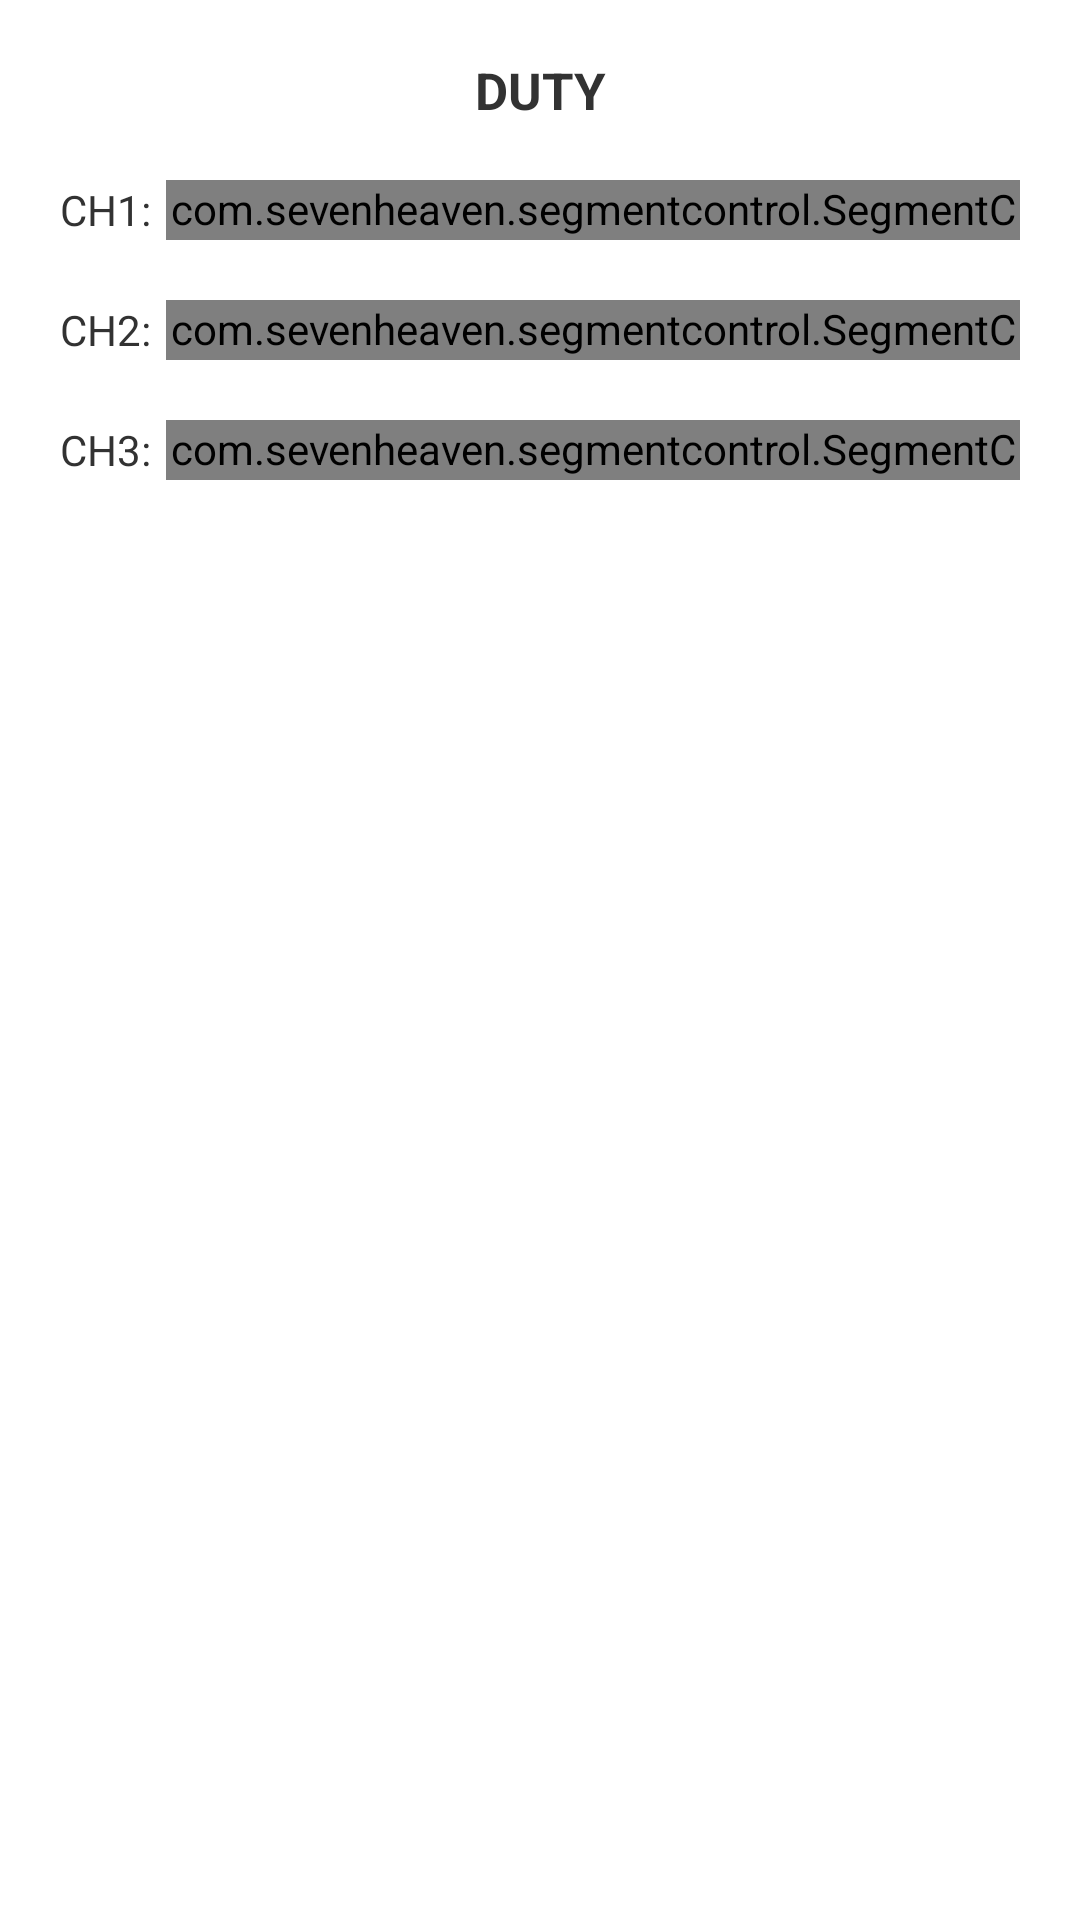

Android layout source for this screen:
<!-- AndroidManifest.xml: application theme AppTheme -->
<!-- res/layout/duty_config_layout.xml -->
<?xml version="1.0" encoding="utf-8"?>
<LinearLayout xmlns:android="http://schemas.android.com/apk/res/android"
    xmlns:tools="http://schemas.android.com/tools"
    xmlns:app="http://schemas.android.com/apk/res-auto"
    android:layout_width="match_parent"
    android:layout_height="wrap_content"
    android:orientation="vertical"
    android:paddingBottom="30dp">

    <TextView
        android:layout_width="match_parent"
        android:layout_height="60dp"
        android:text="@string/duty_title"
        android:textSize="17sp"
        android:textStyle="bold"
        android:gravity="center"/>

    <LinearLayout
        android:layout_width="match_parent"
        android:layout_height="20dp"
        android:paddingHorizontal="20dp">
        <TextView
            android:layout_width="wrap_content"
            android:layout_height="match_parent"
            android:textSize="14sp"
            android:gravity="center_vertical"
            android:text="@string/ch1" />

        <com.sevenheaven.segmentcontrol.SegmentControl
            android:id="@+id/segment_control_ch1"
            android:layout_width="0dp"
            android:layout_height="match_parent"
            android:layout_weight="1"
            android:layout_marginStart="5dp"
            android:textSize="10sp"
            app:block_direction="horizon"
            app:selectedColor="#32ADFF"
            app:normalColor="#FFFFFF"
            app:cornerRadius="5dp"
            app:separatorWidth="2dp"
            app:boundWidth="2dp"
            app:texts="0.5 : 0.5|0.25 : 0.75|1 : 0.5|1 : 1|Always"
            app:verticalGap="10dp"
            app:horizonGap="10dp"
            tools:ignore="SmallSp" />
    </LinearLayout>

    <LinearLayout
        android:layout_width="match_parent"
        android:layout_height="20dp"
        android:paddingHorizontal="20dp"
        android:layout_marginTop="20dp">
        <TextView
            android:layout_width="wrap_content"
            android:layout_height="match_parent"
            android:textSize="14sp"
            android:gravity="center_vertical"
            android:text="@string/ch2" />

        <com.sevenheaven.segmentcontrol.SegmentControl
            android:id="@+id/segment_control_ch2"
            android:layout_width="0dp"
            android:layout_height="match_parent"
            android:layout_weight="1"
            android:layout_marginStart="5dp"
            android:textSize="10sp"
            app:block_direction="horizon"
            app:selectedColor="#32ADFF"
            app:normalColor="#FFFFFF"
            app:cornerRadius="5dp"
            app:separatorWidth="2dp"
            app:boundWidth="2dp"
            app:texts="0.5 : 0.5|0.25 : 0.75|1 : 0.5|1 : 1|Always"
            app:verticalGap="10dp"
            app:horizonGap="10dp"
            tools:ignore="SmallSp" />
    </LinearLayout>

    <LinearLayout
        android:layout_width="match_parent"
        android:layout_height="20dp"
        android:paddingHorizontal="20dp"
        android:layout_marginTop="20dp">
        <TextView
            android:layout_width="wrap_content"
            android:layout_height="match_parent"
            android:textSize="14sp"
            android:gravity="center_vertical"
            android:text="@string/ch3" />

        <com.sevenheaven.segmentcontrol.SegmentControl
            android:id="@+id/segment_control_ch3"
            android:layout_width="0dp"
            android:layout_height="match_parent"
            android:layout_weight="1"
            android:layout_marginStart="5dp"
            android:textSize="10sp"
            app:block_direction="horizon"
            app:selectedColor="#32ADFF"
            app:normalColor="#FFFFFF"
            app:cornerRadius="5dp"
            app:separatorWidth="2dp"
            app:boundWidth="2dp"
            app:texts="0.5 : 0.5|0.25 : 0.75|1 : 0.5|1 : 1|Always"
            app:verticalGap="10dp"
            app:horizonGap="10dp"
            tools:ignore="SmallSp" />
    </LinearLayout>

</LinearLayout>
<!-- resources referenced by this layout -->
<resources>
  <string name="ch1">CH1:</string>
  <string name="ch2">CH2:</string>
  <string name="ch3">CH3:</string>
  <string name="duty_title">DUTY</string>
  <style name="AppTheme" parent="AppBaseTheme">
          
      </style>
  <style name="AppBaseTheme" parent="android:Theme.Light">
      </style>
</resources>
